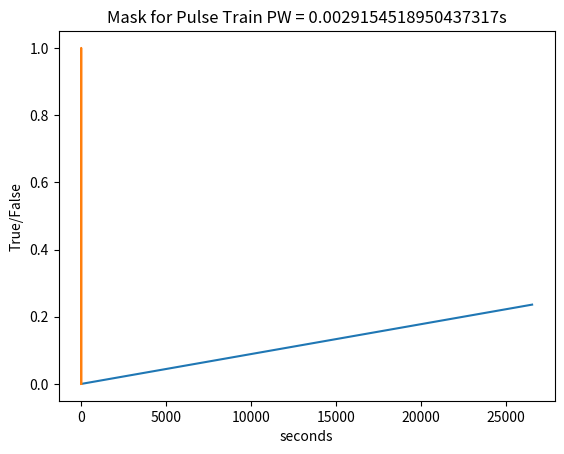

Python code for this plot: (Note: this script raises an exception after producing the figure.)
## Name: Jens and Sarah Mehler
## Date: March, 17th 2020
## Create Wave File of Chirp Trains



# Setup Notebook
%matplotlib inline
from matplotlib import pyplot as plt
import numpy as np
from scipy import signal
from scipy.signal import chirp


# Setup Parameters
DEBUG = False
#___|Center Freq = fc |______________________________|Center Freq = fc |_________________
#   [<------- Pulse Repetition Interval = PRI   ---->]
#   [<--Pulse Width-->]
amplitude = np.iinfo(np.int16).max
A = amplitude

# This is the setup for the chirp. It will do a chirp from fmin to fmax for however long PW is. If fmax is
# too high then you might have to reduce your sampling rate. Number of periods is how many periods there
# would be for fmax so you need a lot for your fmin to have good resolution.

#Pick a center frequency
center_freq = 5e3

# Set the sweep to be 1/4 as wide as fc according to random research paper on sonar. 
# http://www.htisonar.com/publications/FMSlideChirp.pdf
fmin = center_freq - center_freq/8
fmax = center_freq + center_freq/8

# fc is now set to fmax so the old logic on how to set sampling for a single tone
# sinusoid will be applied to our highest frequency
fc = fmax # 4kHz kilohertz


# What resolution do you want in meters
res_meters = 1
num_periods = 1
Tc= res_meters/343
PW = Tc*num_periods

# Whats your desired Unambiguos Range in meters?
UR=40 # meters
PRI=round((2*UR+343*PW)/343,3)


print('='*20)
print("Time and Frequency")
print('PRI:{} s, PW {}s, Fc {} Hz, Tc {} s'.format(PRI, PW, fc, Tc))
print('\n')

# Spatial information 
vp = 343 # m/s speed of sound 
PRI_x = PRI * vp
PW_x = PW * vp
kc = fc/vp
Lc = vp/fc

print('='*20)
print("Space and Time")
print('PRI:{:.02f} m, PW {:.02f} m, kc {:.02f} cycles/meter, lambda {:.02f} m'
      .format(PRI_x, PW_x, kc, Lc))


# Making the data pretty
import pandas as pd
data1 = [[PRI, PW, fc, Tc],[PRI, PW*1e3, fc/1e3, Tc*1e6]]
pd.DataFrame(data1[1:], columns=["PRI (s)", "PW(ms)", "fc (kHz)", "Tc ($\mu$s)"])





data2 = [[PRI_x, PW_x, kc, Lc],[PRI_x, PW_x, kc, Lc]]
pd.DataFrame(data2[1:], columns=["PRI (m)", "PW(m)", "kc (cycles/meter)", "$\lambda$ (m)"])


# samples per period 
#samps_per_period = 10
FS_MAX = 100000 # maximum sample rate for audio transmitter

# create the time step for sampling 
fmax = fc 
Tmax = 1/fmax
dt = Tmax/20

# Optional: create a waveform with dt/[2,3,4,5,6,7,8,9,10,15,20] and plot the FFTs of each 
# You should see what happens to the energy when the signals are reproduced cleanly. 

# calculate required sample rate
fs = 1/dt
derp = fs < FS_MAX
print('Desired Sample Rate : {} samples/sec'.format(fs))
print('Sample Rate Check: is {} less than {} == {}'.format(fs, FS_MAX, derp))

if derp == False:
    print('\n ***** Desired Sample Rate too high! ***** ')
else:
    print(' Desired Sample Rate usable')
    

# create the time series array
t_unit = PRI
t_vector = np.arange(0,t_unit,dt)
print('Samples in unit vector {}'.format(len(t_vector)))
plt.plot(t_vector)
plt.xlabel('index')
plt.ylabel('seconds')
plt.title('Time Series Vector')

# checking to see if we are creating it correctly

print(PW)

## Making PW the iteration way
# now we are going to create a mask for bits that will be on or off
# create a single pulse train
# 111111000000000


mask = np.zeros_like(t_vector)
sample = t_vector[0]
idx = 1 
while sample < PW:
    mask[idx] = 1
    idx = idx+1
    sample = t_vector[idx]

plt.plot(t_vector[:len(mask)],mask)
plt.xlabel('seconds')
plt.ylabel('True/False')
plt.title('Mask for Pulse Train PW = {}s'.format(PW))

## Create mask vector method
# figure out how many samples are in the pulse
PWidx = np.int(PW/dt)

mask_vector = np.zeros_like(t_vector)
mask_vector[:PWidx] = 1 

mask_vector[0]=0 # makes the pulse nice. 

plt.plot(t_vector,mask_vector)
plt.xlabel('seconds')
plt.ylabel('True/False')
plt.title('Mask for Pulse Train PW = {}s'.format(PW))

# Create the sine wave
amplitude = np.iinfo(np.int16).max
A =amplitude
print(fc)
#data = amplitude * np.sin(2. * np.pi * freq * t)
t = np.arange(0,PW,dt)
signal = A*chirp(t_vector,fmin,PW,fmax,'linear',phi=-90)
plt.figure()
plt.plot(signal[0:len(t)])

plt.figure()
plt.plot(t_vector[0:PWidx//200], signal[0:PWidx//200],'o-')
#plt.plot(t_vector[:PWidx], signal[:PWidx]) # zeros are optional 
plt.title('Fc {} kHz    For the duration of the pulse'.format(fc/1e3))
plt.xlabel('time (s)')
plt.ylabel('Amplitude')
signal[:20]

# now combine everything
signal = signal * mask
plt.plot(t_vector,signal)
plt.title('Pulse Train Unit')
plt.xlabel('time (s)')
plt.ylabel('Amplitude')

# Now we make a long time series of these
t_max = 60+.01 # 5 min the +3 is to show rounding

periods_to_copy = t_max / PRI
print('Periods to copy {}'.format(periods_to_copy))
periods_to_copy = np.int(np.ceil(periods_to_copy))
print('Periods to copy {}'.format(periods_to_copy))

unit_signal = signal
signal = None
signal = unit_signal
for idx in range(0,periods_to_copy):
    signal=np.concatenate((signal, unit_signal), axis=None)

t_max_idx = len(signal)
t_vector = np.arange(0,len(signal)*dt,dt)    
if DEBUG == True:
    plt.plot(t_vector, signal, 'xkcd:mango')
    plt.title('Pulse Train')
    plt.xlabel('Seconds')
    plt.ylabel('Amplitude')
    
print(len(signal)*dt)

plt.plot(signal[:72000])


from scipy.io.wavfile import write
samplerate = 44100; 
'''
#freq = 100
t = np.linspace(0., 1., samplerate)
amplitude = np.iinfo(np.int16).max
print(amplitude)
data = amplitude * np.sin(2. * np.pi * freq * t)
write("example.wav", samplerate, data)
print(data[:20])
'''


# Write out the waveform
print(signal[0:20])
samplerate = np.int(fs)
print(fs)
write("ChirpTrain.wav", samplerate, signal)
print(signal[0:20])







